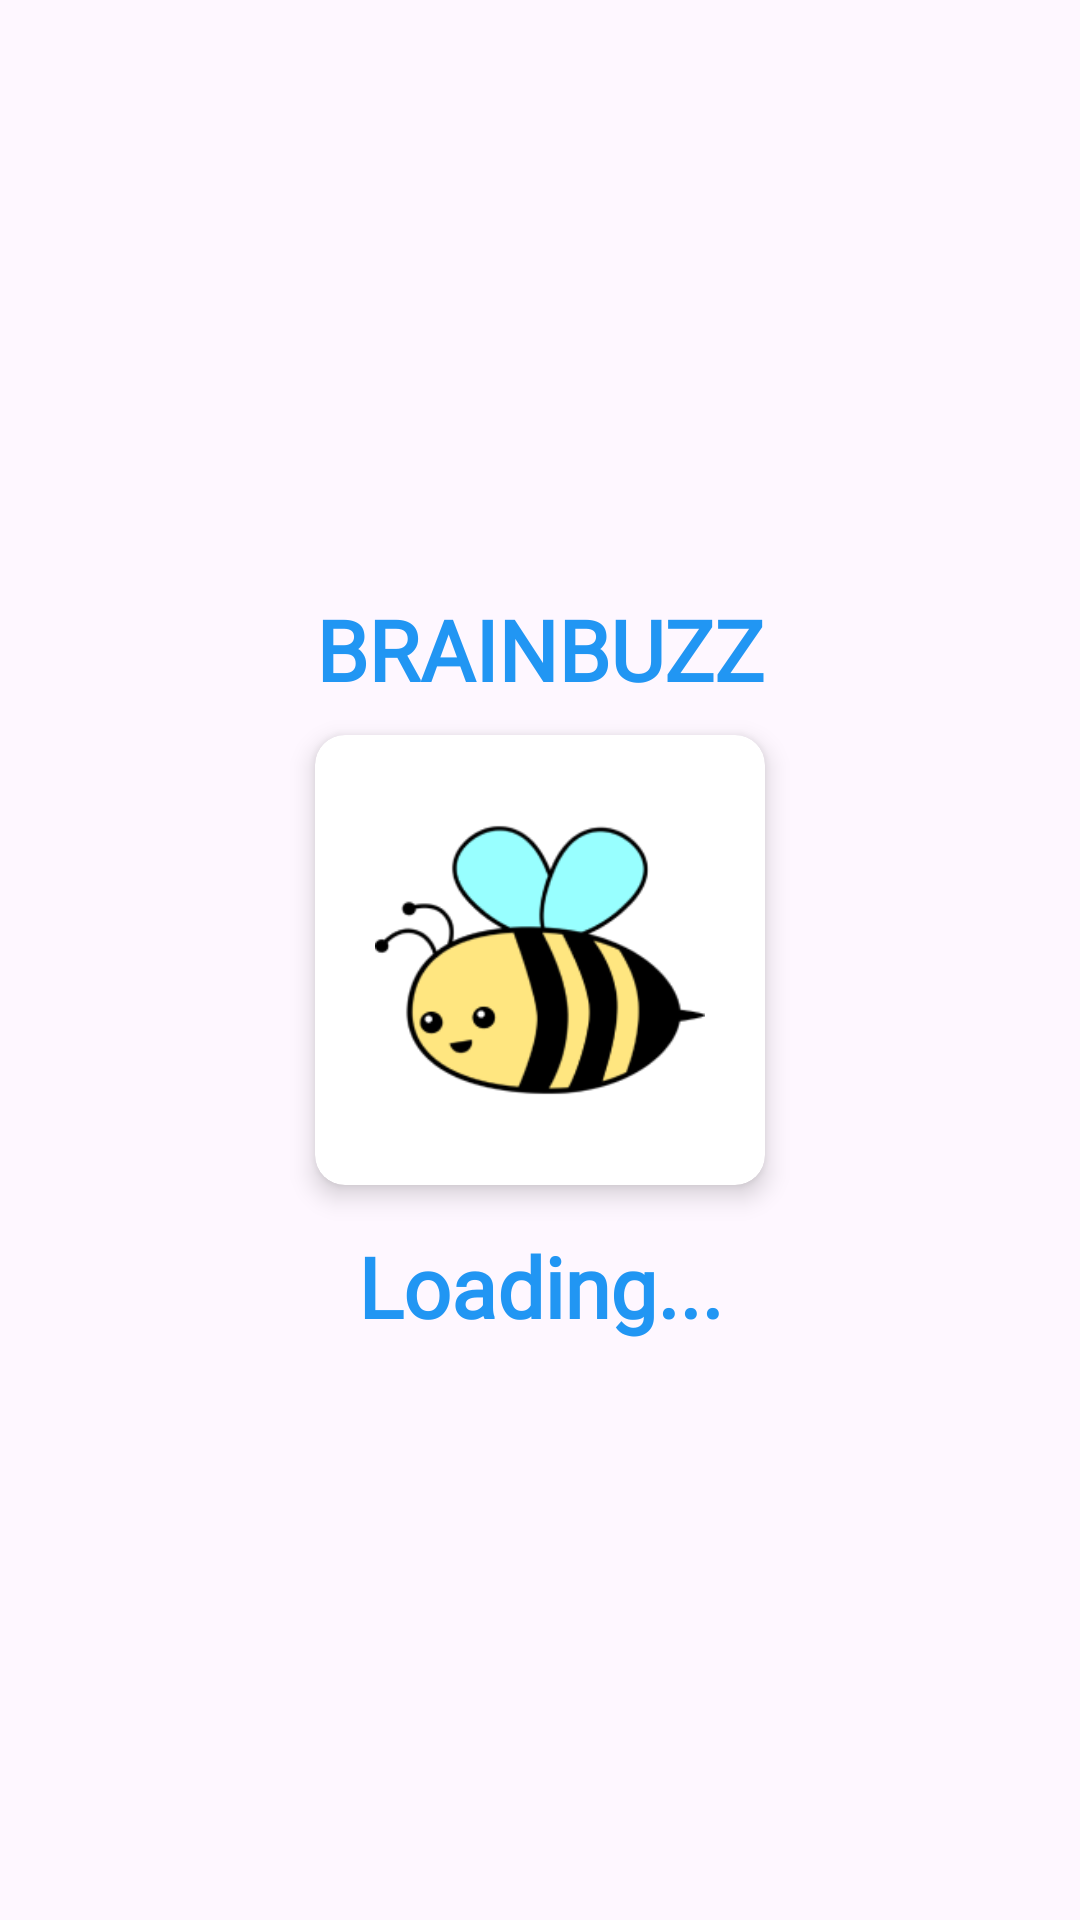

Reconstruct the res/layout file that produces this screen, plus the resources it refers to.
<!-- AndroidManifest.xml: application theme Theme.BRAINBUZZ -->
<!-- res/layout/activity_splash.xml -->
<?xml version="1.0" encoding="utf-8"?>
<androidx.appcompat.widget.LinearLayoutCompat xmlns:android="http://schemas.android.com/apk/res/android"
    xmlns:app="http://schemas.android.com/apk/res-auto"
    xmlns:tools="http://schemas.android.com/tools"
    android:layout_width="match_parent"
    android:layout_height="match_parent"
    android:orientation="vertical"
    android:gravity="center"
    tools:context=".SplashActivity">
    <TextView
        android:id="@+id/tvAppName"
        android:layout_width="match_parent"
        android:layout_height="wrap_content"
        android:gravity="center"
        android:layout_marginTop="5dp"
        android:text="@string/app_name"
        android:textSize="28sp"
        android:textStyle="bold"
        android:fontFamily="@font/gochi_hand_regular"
        android:textColor="@color/main"/>
    <androidx.cardview.widget.CardView
        android:id="@+id/cvLogo"
        android:layout_width="150dp"
        android:layout_height="150dp"
        app:cardElevation="5dp"
        app:cardCornerRadius="10dp"
        android:layout_margin="10dp">


        <ImageView
            android:layout_width="match_parent"
            android:layout_height="match_parent"
            android:src="@drawable/app_logo"
            android:padding="20dp"/>

    </androidx.cardview.widget.CardView>
    <TextView
        android:id="@+id/tvLoading"
        android:layout_width="match_parent"
        android:layout_height="wrap_content"
        android:gravity="center"
        android:layout_marginTop="5dp"
        android:text="Loading..."

        android:textSize="28sp"
        android:textStyle="bold"
        android:fontFamily="@font/gochi_hand_regular"
        android:textColor="@color/main"/>



</androidx.appcompat.widget.LinearLayoutCompat>
<!-- resources referenced by this layout -->
<resources>
  <color name="main">#2196F3</color>
  <!-- drawable app_logo: png bitmap (drawable, 13212 bytes) -->
  <string name="app_name">BRAINBUZZ</string>
  <style name="Theme.BRAINBUZZ" parent="Base.Theme.BRAINBUZZ" />
  <style name="Base.Theme.BRAINBUZZ" parent="Theme.Material3.DayNight.NoActionBar">
          
           <item name="colorPrimary">@color/main</item>
      </style>
</resources>
